Photos from the image-classification dataset "GAN-Autoencoder" in the GitHub repository vandanamonappa07/GAN-Autoencoder. Its 5 classes are: non-tumor, non-viable tumor, tumor, viable, viable non-viable.

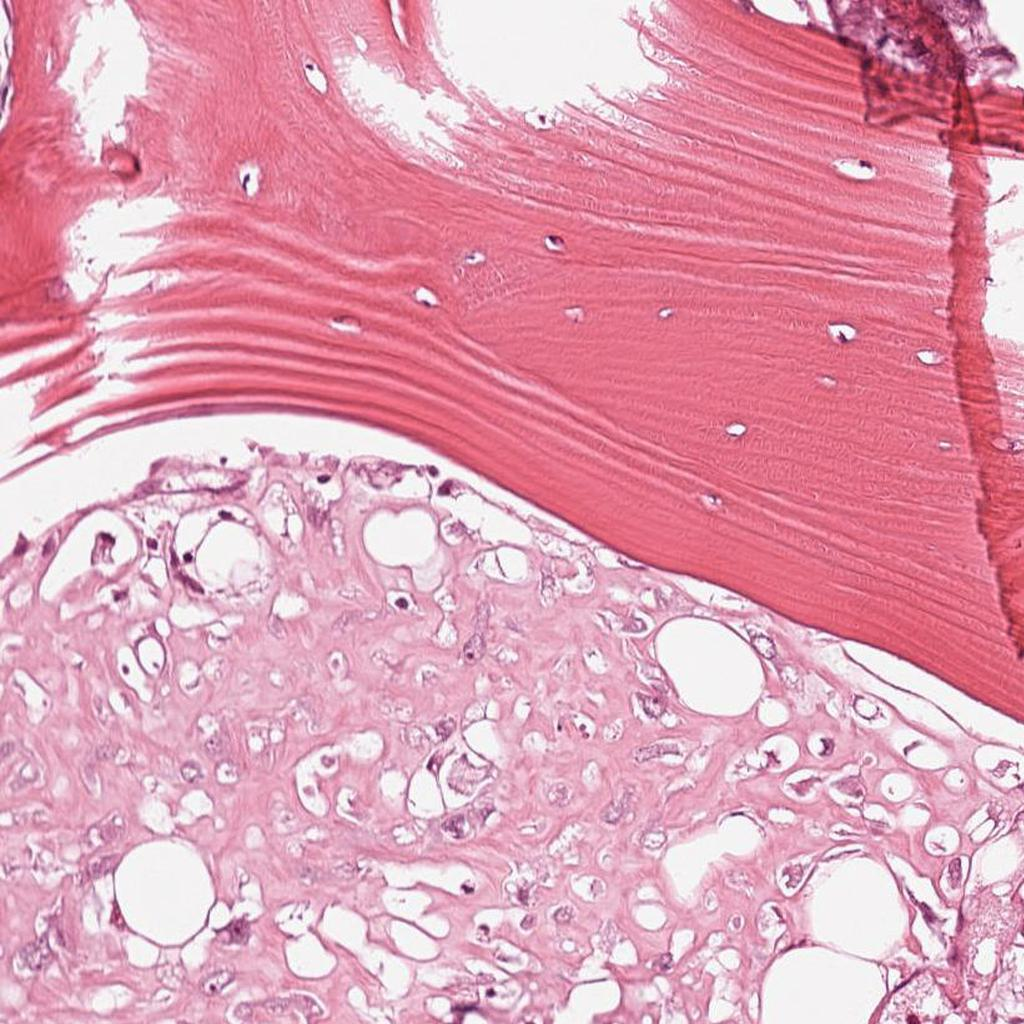
Label: viable

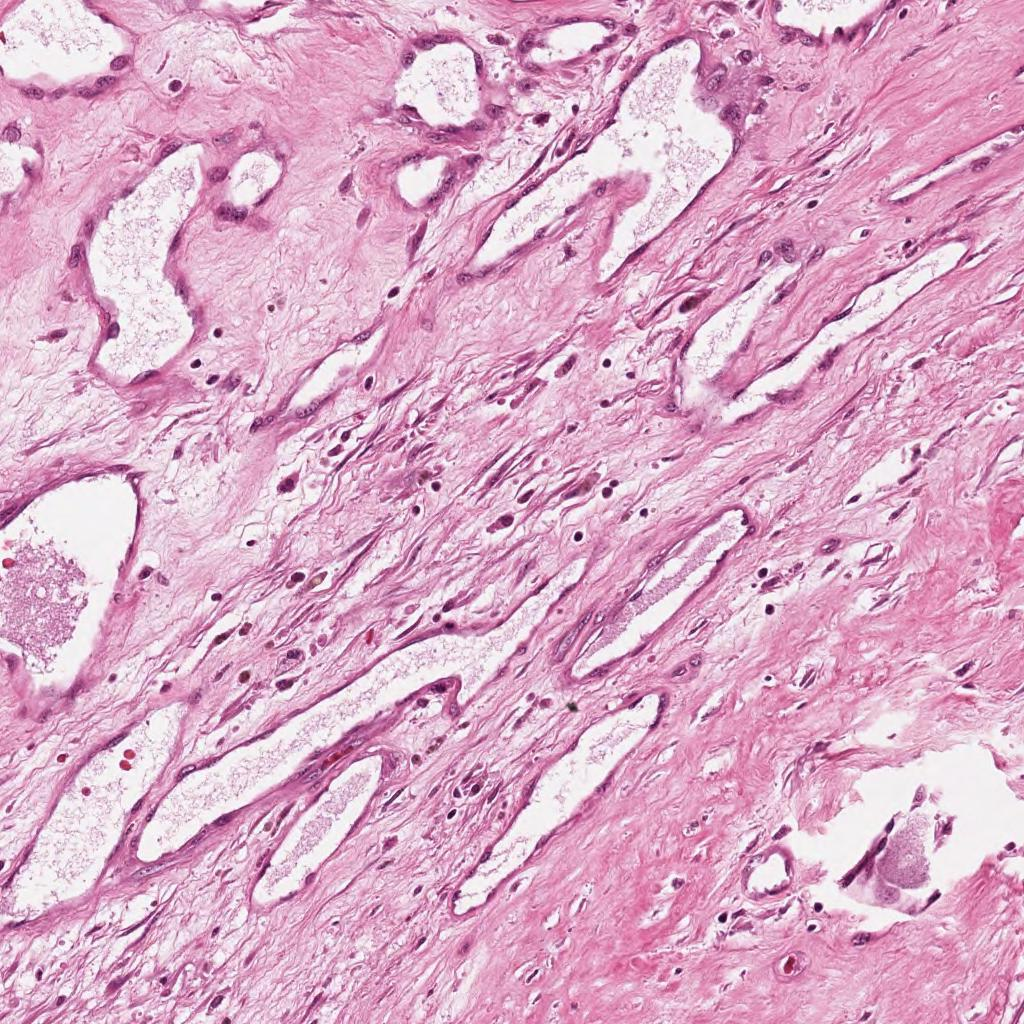
Label: non-viable tumor

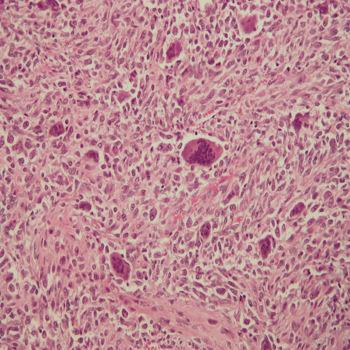
Label: tumor

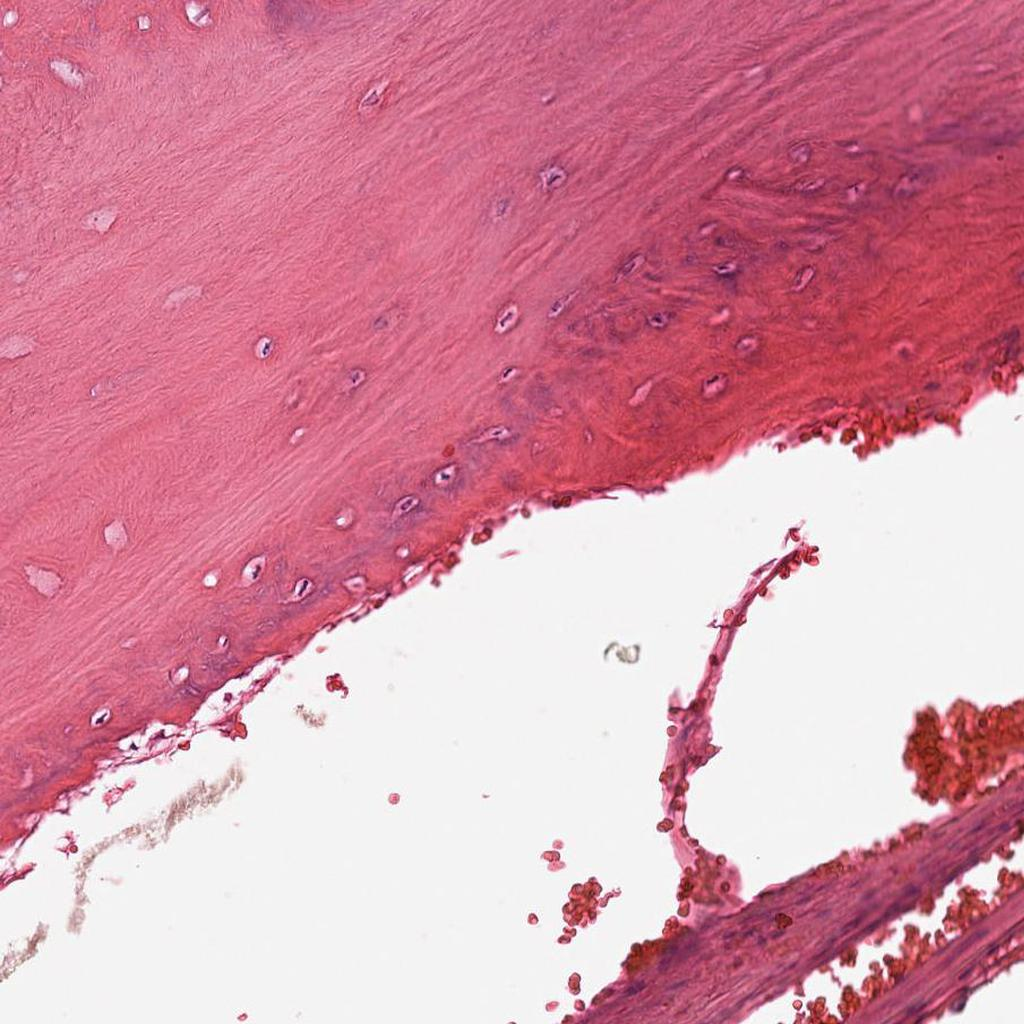
Label: non-tumor

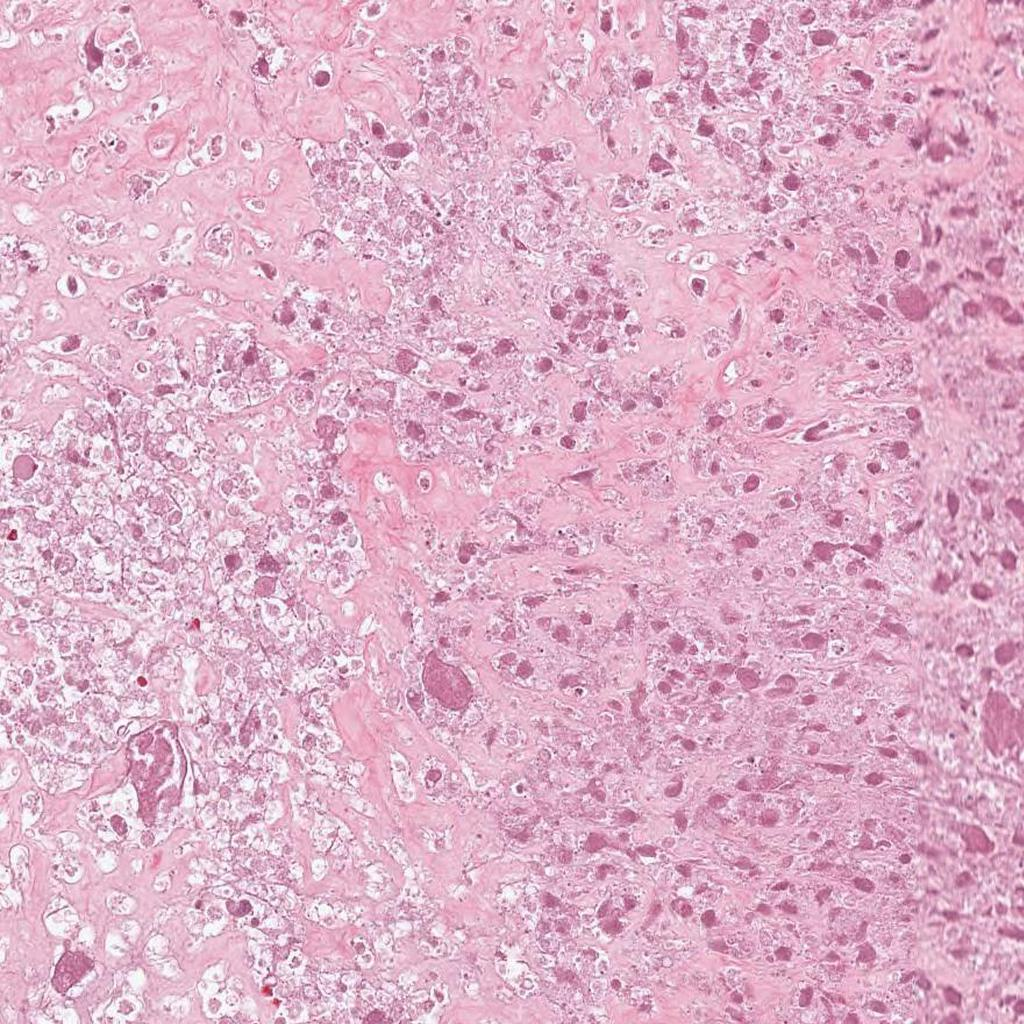
Label: non-viable tumor

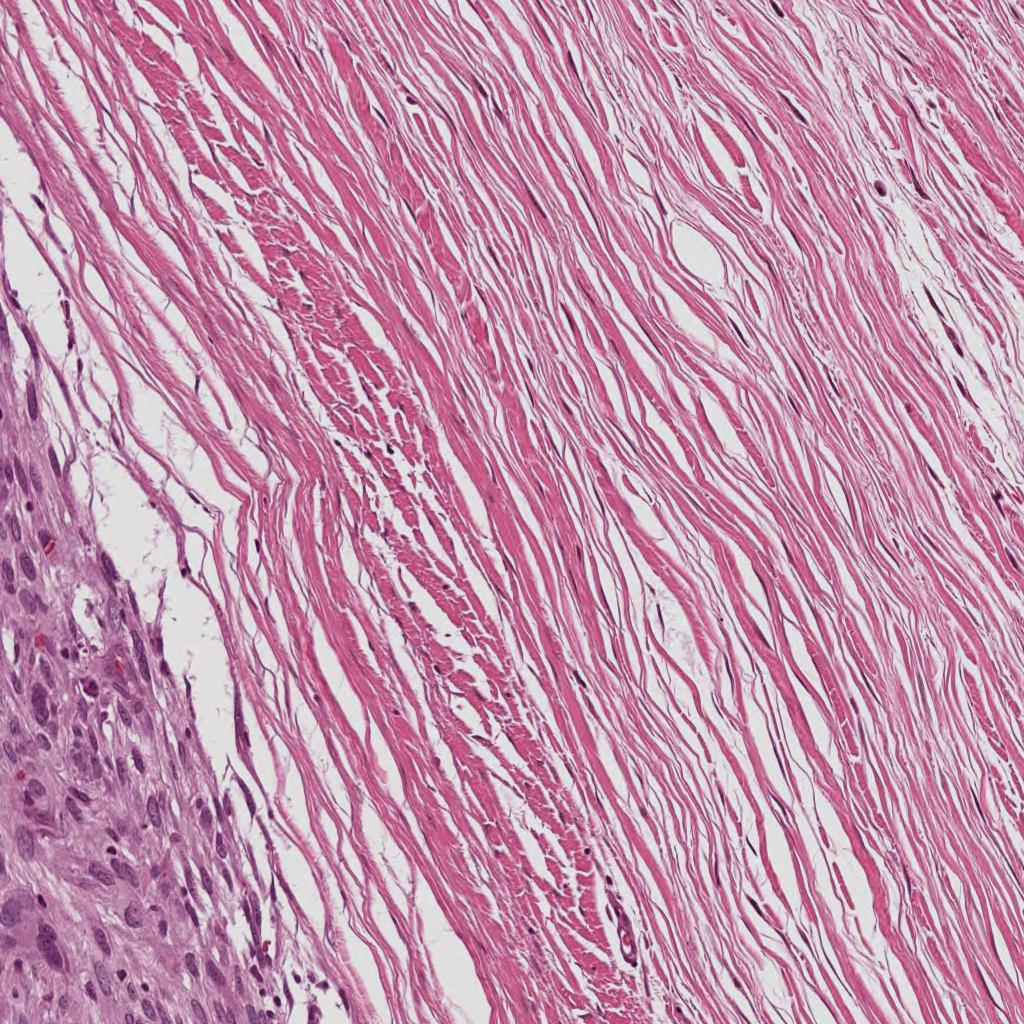
Label: viable
